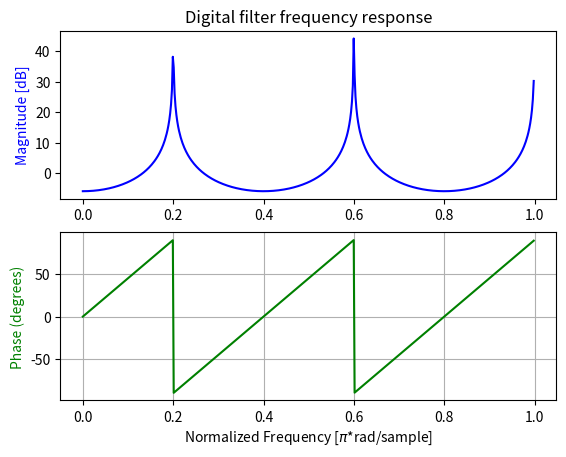

This chart was generated by the following Python code:
import numpy as np
from scipy import signal

# 5 sample delay: y[n] = x[n] + y[n-5]
b = [1]
a = [1,0,0,0,0,1]

# Sampling frequency = 2
w, h = signal.freqz(b, a, fs=2)

import matplotlib.pyplot as plt

fig, ax1 = plt.subplots(2)
ax1[0].set_title('Digital filter frequency response')
ax1[0].plot(w, 20 * np.log10(abs(h)), 'blue')
ax1[0].set_ylabel('Magnitude [dB]', color='blue')

angles = np.angle(h)

# Convert from radians to degrees:
angles = ( angles * 180 ) / np.pi

ax1[1].plot(w, angles, 'green')
ax1[1].set_ylabel('Phase (degrees)', color='green')
ax1[1].set_xlabel('Normalized Frequency [$\pi$*rad/sample]')
ax1[1].grid()
ax1[1].axis('tight')
#ax1[1].legend(prop = {'size': 6})

plt.show()
